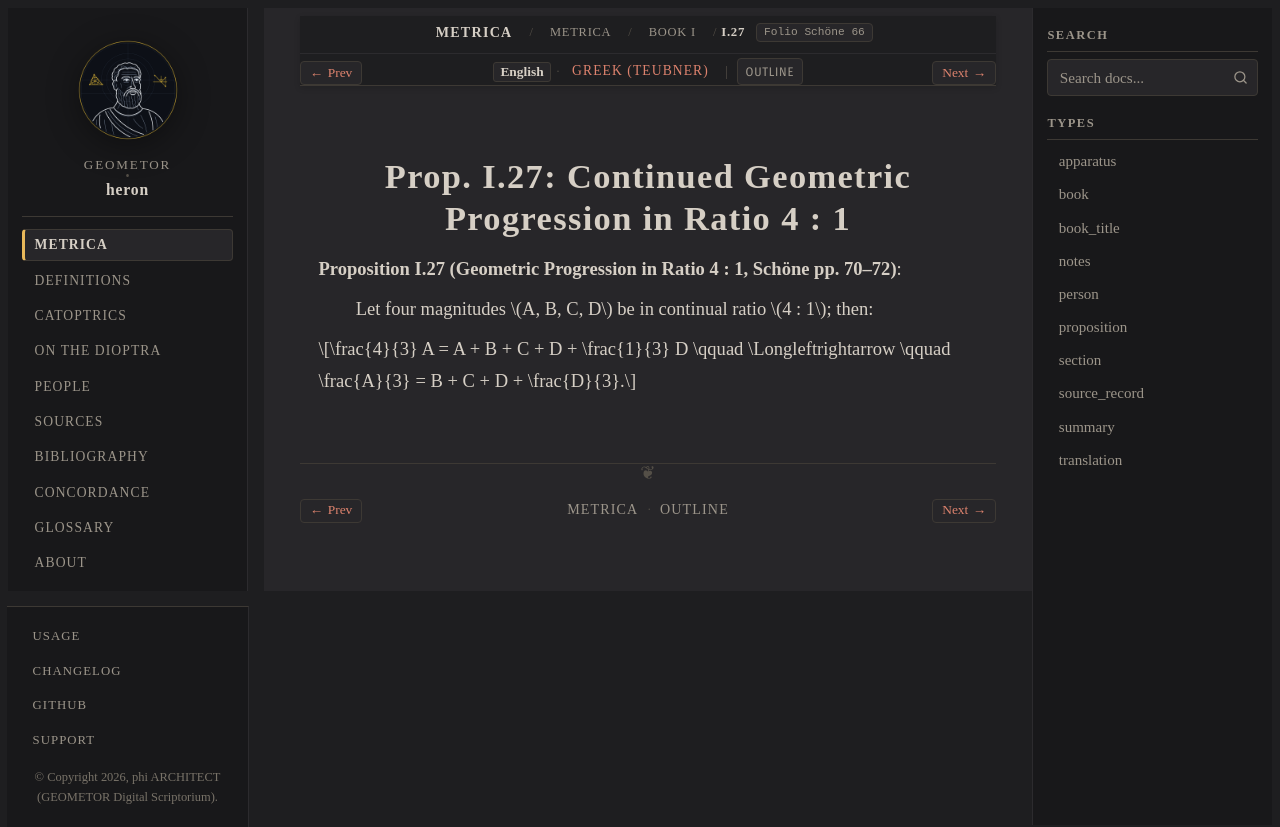

repository: geometor/heron · page: metrica/book_01/prop_27/index.html · generator: sphinx

:order: 28
:type: proposition
:canonical_id: I.27
:folio: Schöne 66

.. _sec-metrica-i-27:

Prop. I.27: Continued Geometric Progression in Ratio 4 : 1
==========================================================

.. folio:: Schöne 66
   :page: 70

**Proposition I.27 (Geometric Progression in Ratio 4 : 1, Schöne pp. 70–72)**:

Let four magnitudes :math:`A, B, C, D` be in continual ratio :math:`4 : 1`; then:

.. math::

   \frac{4}{3} A = A + B + C + D + \frac{1}{3} D \qquad \Longleftrightarrow \qquad \frac{A}{3} = B + C + D + \frac{D}{3}.
